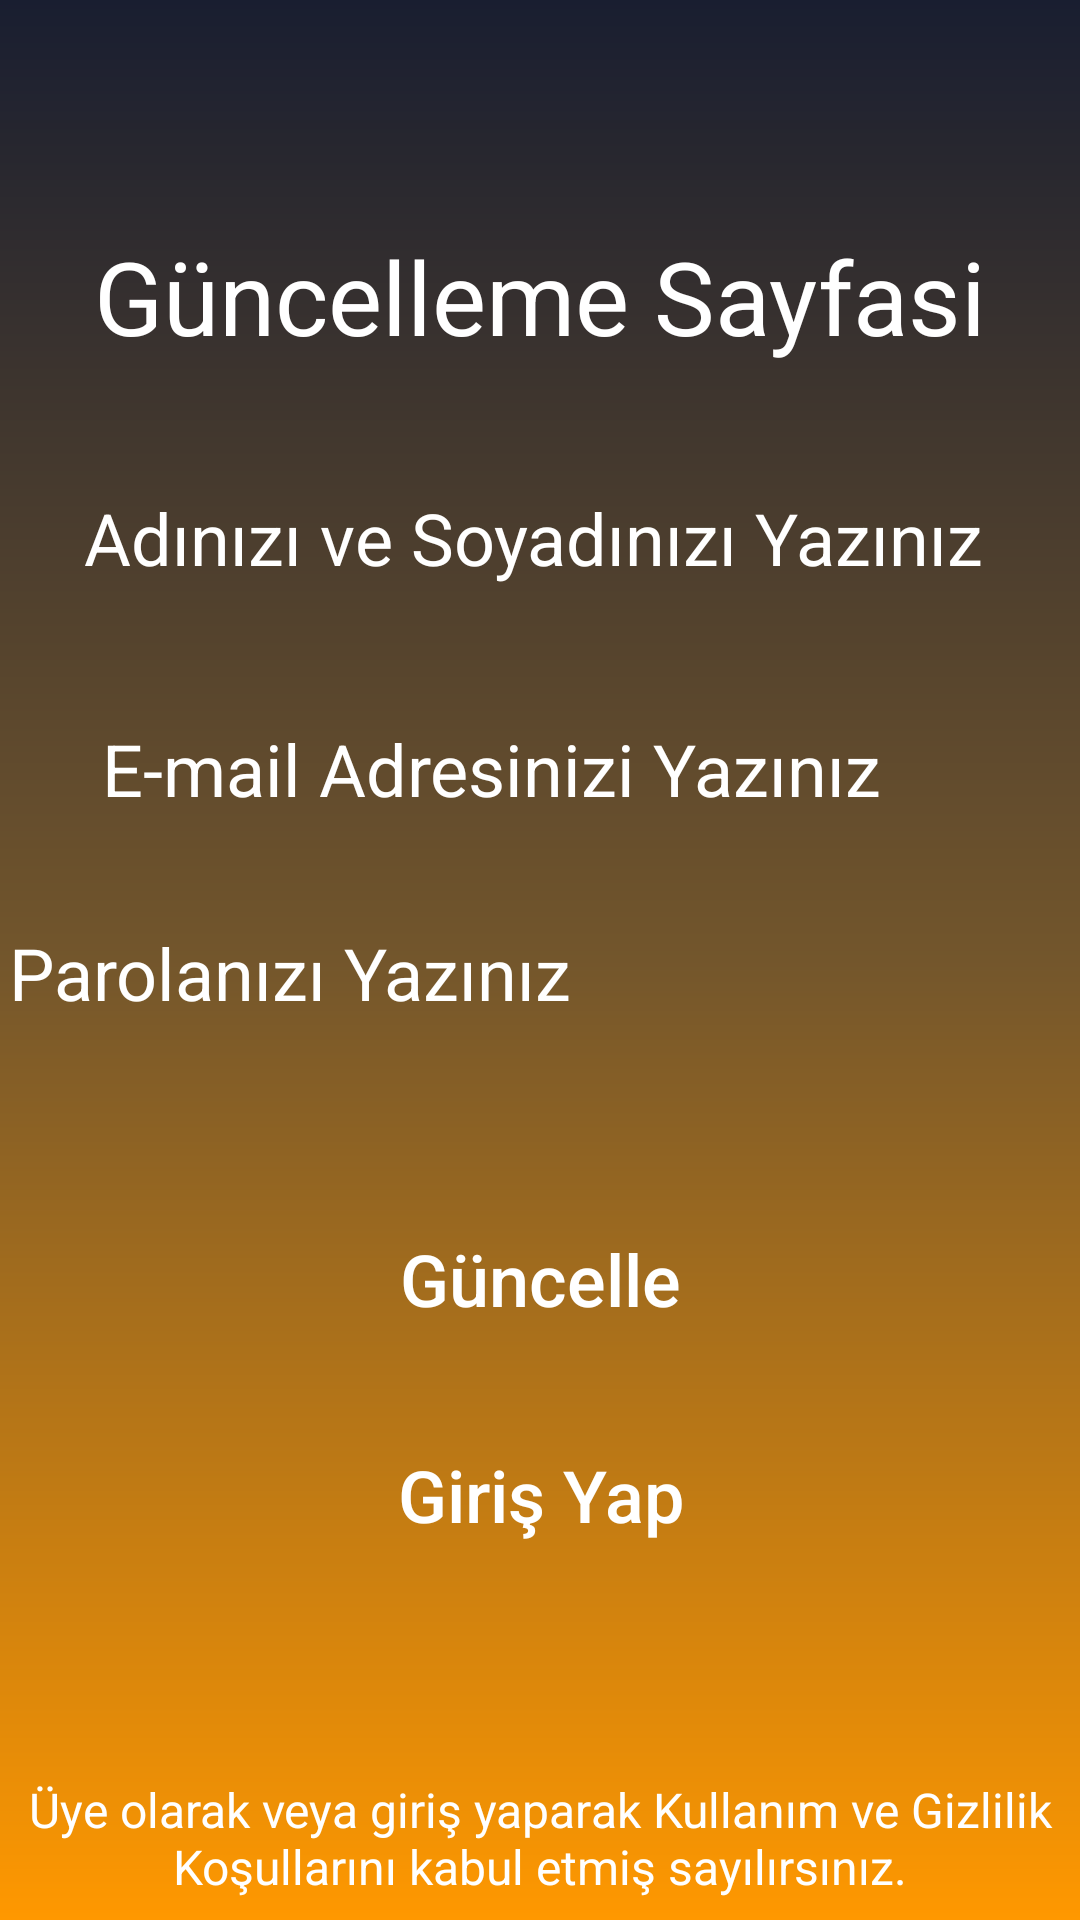

This screen was rendered from an Android layout file. Write that file and the resources it references.
<!-- AndroidManifest.xml: application theme Theme.AuthenicationApp -->
<!-- res/layout/activity_guncelleme.xml -->
<?xml version="1.0" encoding="utf-8"?>
<androidx.constraintlayout.widget.ConstraintLayout xmlns:android="http://schemas.android.com/apk/res/android"
    xmlns:app="http://schemas.android.com/apk/res-auto"
    xmlns:tools="http://schemas.android.com/tools"
    android:layout_width="match_parent"
    android:layout_height="match_parent"
    android:background="@drawable/constraintbackground"
    tools:context=".GuncellemeActivity">


    <TextView
        android:id="@+id/guncelle_activity_bilgilendirme_textview"
        android:layout_width="wrap_content"
        android:layout_height="wrap_content"
        android:layout_marginStart="16dp"
        android:layout_marginTop="70dp"
        android:layout_marginEnd="16dp"
        android:layout_marginBottom="41dp"
        android:gravity="center"
        android:text="Üye olarak veya giriş yaparak Kullanım ve Gizlilik Koşullarını kabul etmiş sayılırsınız."
        android:textColor="@color/textColor"
        android:textSize="16sp"
        app:layout_constraintBottom_toBottomOf="parent"
        app:layout_constraintEnd_toEndOf="parent"
        app:layout_constraintStart_toStartOf="parent"
        app:layout_constraintTop_toBottomOf="@+id/guncelle_activity_giris_yap_button" />

    <TextView
        android:id="@+id/guncelle_activity_yeni_uyelik_textview"
        android:layout_width="wrap_content"
        android:layout_height="wrap_content"
        android:layout_marginStart="16dp"
        android:layout_marginTop="110dp"
        android:layout_marginEnd="16dp"
        android:text="Güncelleme Sayfasi"
        android:textColor="@color/textColor"
        android:textSize="34sp"
        app:layout_constraintBottom_toTopOf="@+id/guncelle_activity_ad_soyad_textview"
        app:layout_constraintEnd_toEndOf="parent"
        app:layout_constraintStart_toStartOf="parent"
        app:layout_constraintTop_toTopOf="parent" />

    <EditText
        android:id="@+id/guncelle_activity_Email_textview"
        android:layout_width="match_parent"
        android:layout_height="52dp"
        android:layout_marginStart="16dp"
        android:layout_marginTop="25dp"
        android:layout_marginEnd="16dp"
        android:background="@drawable/edittextbackground"
        android:ems="10"
        android:hint="   E-mail Adresinizi Yazınız"
        android:inputType="textEmailAddress"
        android:textColor="@color/textColor"
        android:textColorHint="@color/textColor"
        android:textSize="24sp"
        app:layout_constraintBottom_toTopOf="@+id/guncelle_activity_password_textview"
        app:layout_constraintEnd_toEndOf="parent"
        app:layout_constraintStart_toStartOf="parent"
        app:layout_constraintTop_toBottomOf="@+id/guncelle_activity_ad_soyad_textview" />

    <EditText
        android:id="@+id/guncelle_activity_ad_soyad_textview"
        android:layout_width="0dp"
        android:layout_height="52dp"
        android:layout_marginStart="16dp"
        android:layout_marginTop="32dp"
        android:layout_marginEnd="16dp"
        android:background="@drawable/edittextbackground"
        android:ems="10"
        android:hint="  Adınızı ve Soyadınızı Yazınız"
        android:inputType="textEmailAddress"
        android:textColor="@color/textColor"
        android:textColorHint="@color/textColor"
        android:textSize="24sp"
        app:layout_constraintBottom_toTopOf="@+id/guncelle_activity_Email_textview"
        app:layout_constraintEnd_toEndOf="parent"
        app:layout_constraintStart_toStartOf="parent"
        app:layout_constraintTop_toBottomOf="@+id/guncelle_activity_yeni_uyelik_textview" />

    <EditText
        android:id="@+id/guncelle_activity_password_textview"
        android:layout_width="379dp"
        android:layout_height="52dp"
        android:layout_marginStart="16dp"
        android:layout_marginTop="16dp"
        android:layout_marginEnd="16dp"
        android:background="@drawable/edittextbackground"
        android:ems="10"
        android:freezesText="false"
        android:hint="  Parolanızı Yazınız"
        android:inputType="textPassword"
        android:textColor="@color/textColor"
        android:textColorHint="@color/textColor"
        android:textSize="24sp"
        app:layout_constraintBottom_toTopOf="@+id/guncelle_activity_guncelle_button"
        app:layout_constraintEnd_toEndOf="parent"
        app:layout_constraintStart_toStartOf="parent"
        app:layout_constraintTop_toBottomOf="@+id/guncelle_activity_Email_textview" />

    <Button
        android:id="@+id/guncelle_activity_guncelle_button"
        android:layout_width="wrap_content"
        android:layout_height="wrap_content"
        android:layout_marginStart="16dp"
        android:layout_marginTop="52dp"
        android:layout_marginEnd="16dp"
        android:background="@drawable/buttonbackground"
        android:backgroundTint="@color/buttonColor"
        android:text="  Güncelle  "
        android:textAllCaps="false"
        android:textColor="@color/textColor"
        android:textSize="24sp"
        app:layout_constraintBottom_toTopOf="@+id/guncelle_activity_giris_yap_button"
        app:layout_constraintEnd_toEndOf="parent"
        app:layout_constraintStart_toStartOf="parent"
        app:layout_constraintTop_toBottomOf="@+id/guncelle_activity_password_textview" />

    <Button
        android:id="@+id/guncelle_activity_giris_yap_button"
        android:layout_width="wrap_content"
        android:layout_height="wrap_content"
        android:layout_marginStart="16dp"
        android:layout_marginTop="24dp"
        android:layout_marginEnd="16dp"
        android:background="@drawable/buttonbackground"
        android:backgroundTint="@color/buttonColor"
        android:text="  Giriş Yap  "
        android:textAllCaps="false"
        android:textColor="@color/textColor"
        android:textSize="24sp"
        app:layout_constraintBottom_toTopOf="@+id/guncelle_activity_bilgilendirme_textview"
        app:layout_constraintEnd_toEndOf="parent"
        app:layout_constraintStart_toStartOf="parent"
        app:layout_constraintTop_toBottomOf="@+id/guncelle_activity_guncelle_button" />

</androidx.constraintlayout.widget.ConstraintLayout>
<!-- resources referenced by this layout -->
<resources>
  <color name="buttonColor">#191E30</color>
  <color name="textColor">#FFFFFFFF</color>
  <!-- drawable constraintbackground (drawable-v24) -->
  <?xml version="1.0" encoding="utf-8"?>
  <shape xmlns:android="http://schemas.android.com/apk/res/android">
  
  
      <gradient android:angle="90"
          android:startColor="@color/startColor"
          android:centerColor="@color/centerColor"
          android:endColor="@color/endColor"></gradient>
  
  </shape>
  <style name="Theme.AuthenicationApp" parent="Theme.AppCompat.DayNight.NoActionBar">
          
          <item name="colorPrimary">@color/purple_500</item>
          <item name="colorPrimaryVariant">@color/purple_700</item>
          <item name="colorOnPrimary">@color/white</item>
          
          <item name="colorSecondary">@color/teal_200</item>
          <item name="colorSecondaryVariant">@color/teal_700</item>
          <item name="colorOnSecondary">@color/black</item>
          
          <item name="android:statusBarColor" tools:targetApi="l">?attr/colorPrimaryVariant</item>
          
      </style>
  <color name="startColor">#FF9800</color>
  <color name="centerColor">#73562C</color>
  <color name="endColor">#191E30</color>
  <color name="purple_500">#FF6200EE</color>
  <color name="purple_700">#191E30</color>
  <color name="white">#FFFFFFFF</color>
  <color name="teal_200">#FF03DAC5</color>
  <color name="teal_700">#FF018786</color>
  <color name="black">#FF000000</color>
</resources>
